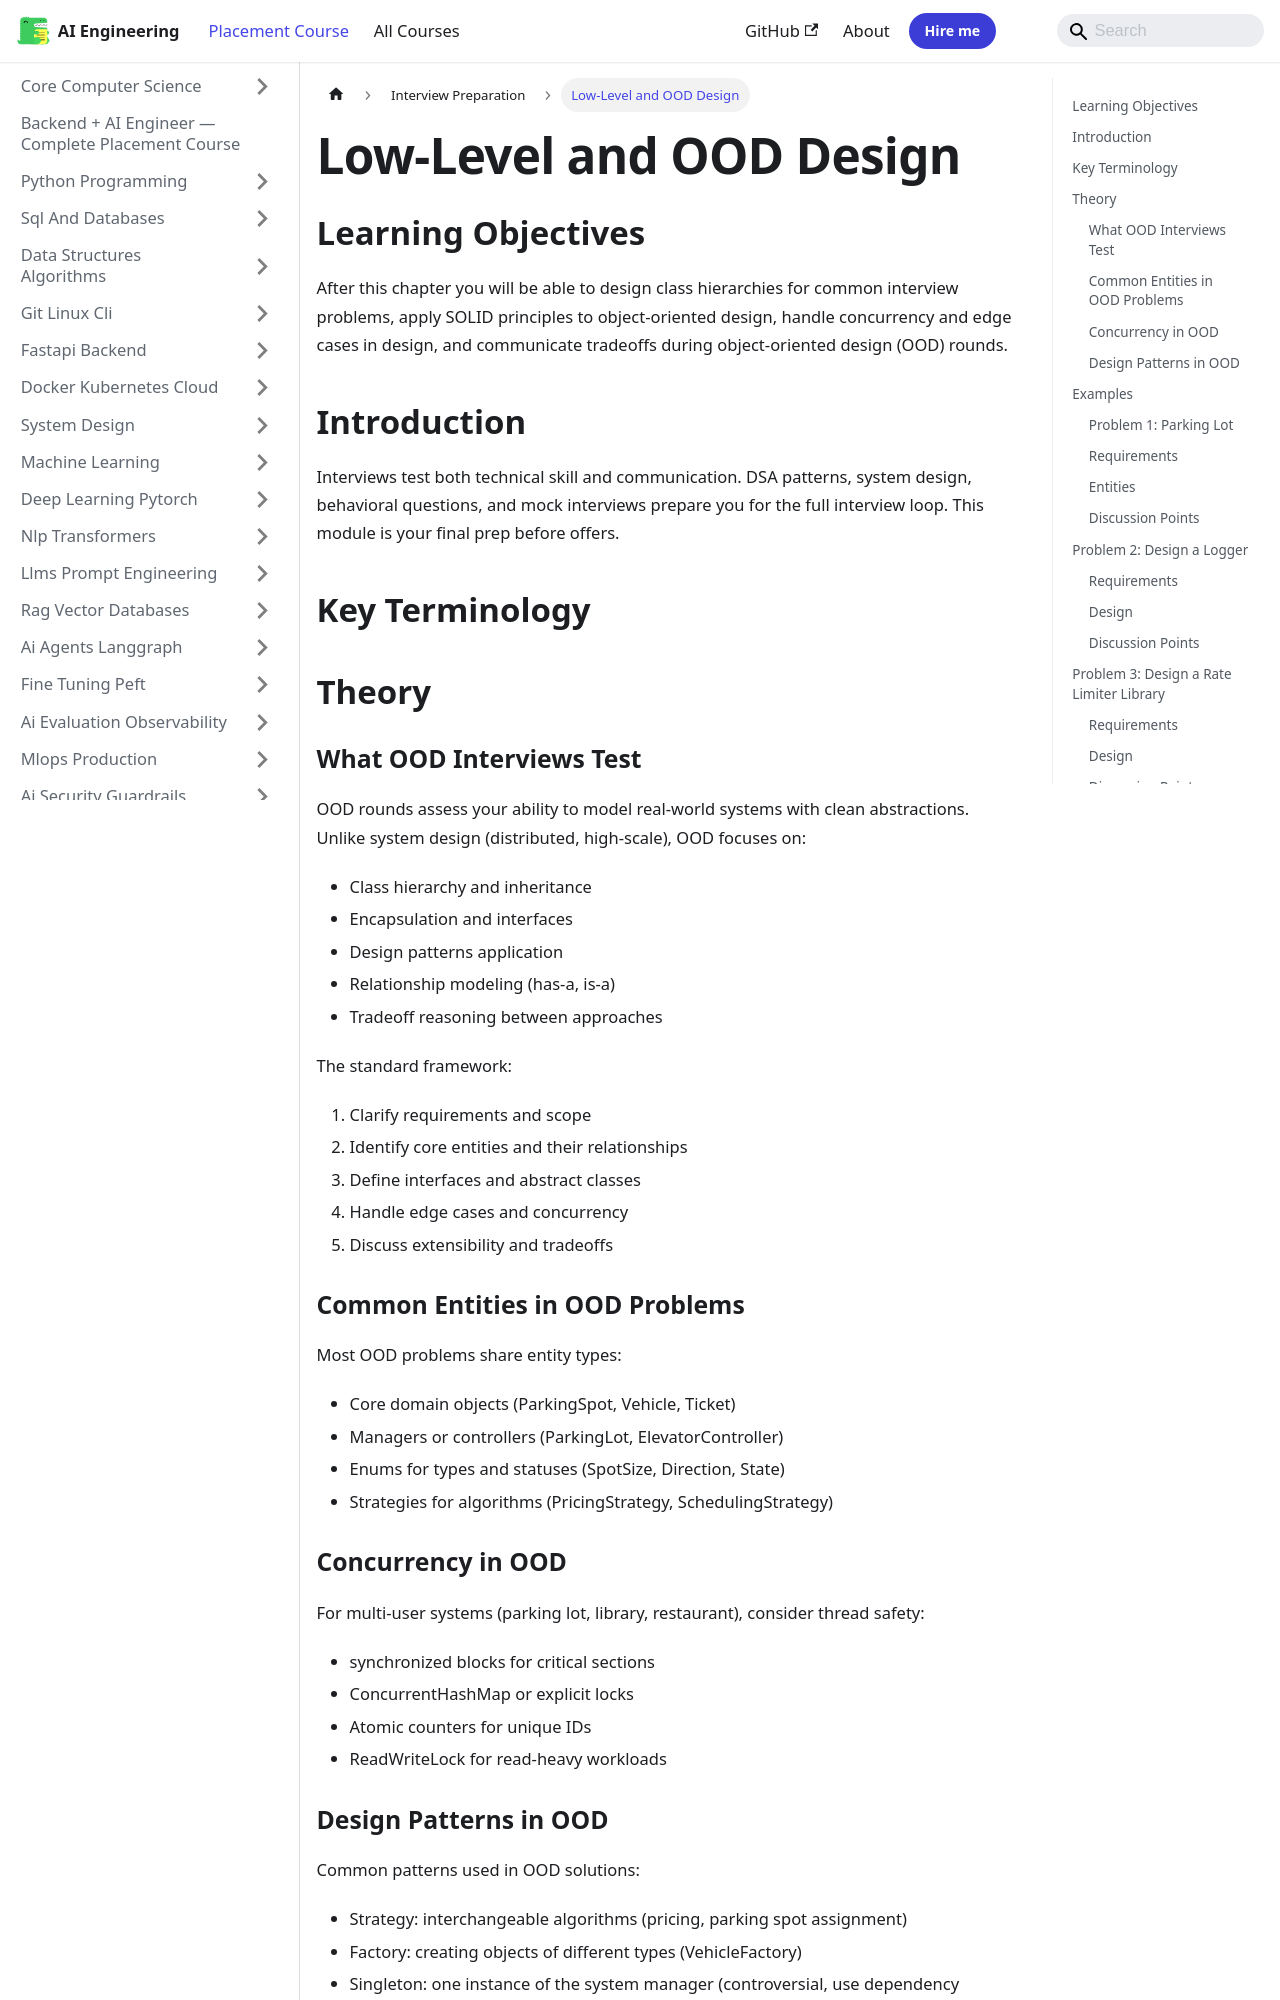

repository: Raushan666java/ai-engineering-journey · page: ai-engineering-placement/21-interview-preparation/17-ood-design/index.html · generator: mkdocs

---
description: "After this chapter you will be able to design class hierarchies for common interview problems, apply SOLID principles to object-oriented design, handle"
---

<!-- improved -->
<!-- Clear Language: Keep sentences under 50 words -->
# Low-Level and OOD Design

## Learning Objectives

After this chapter you will be able to design class hierarchies for common interview problems, apply SOLID principles to object-oriented design, handle concurrency and edge cases in design, and communicate tradeoffs during object-oriented design (OOD) rounds.

## Introduction

Interviews test both technical skill and communication. DSA patterns, system design, behavioral questions, and mock interviews prepare you for the full interview loop. This module is your final prep before offers.

## Key Terminology


## Theory

```mermaid
flowchart TD
    A[Requirements] --> B[Identify Entities]
    B --> C[Define Relationships]
    C --> D[Class Hierarchy]
    D --> E[Interfaces]
    E --> F[Edge Cases]
    F --> G[Concurrency]
    G --> H{Tradeoffs}
    H -->|Refine| B
    H -->|Done| I[Code]
```

### What OOD Interviews Test

OOD rounds assess your ability to model real-world systems with clean abstractions. Unlike system design (distributed, high-scale), OOD focuses on:
- Class hierarchy and inheritance
- Encapsulation and interfaces
- Design patterns application
- Relationship modeling (has-a, is-a)
- Tradeoff reasoning between approaches

The standard framework:
1. Clarify requirements and scope
2. Identify core entities and their relationships
3. Define interfaces and abstract classes
4. Handle edge cases and concurrency
5. Discuss extensibility and tradeoffs

### Common Entities in OOD Problems

Most OOD problems share entity types:
- Core domain objects (ParkingSpot, Vehicle, Ticket)
- Managers or controllers (ParkingLot, ElevatorController)
- Enums for types and statuses (SpotSize, Direction, State)
- Strategies for algorithms (PricingStrategy, SchedulingStrategy)

### Concurrency in OOD

For multi-user systems (parking lot, library, restaurant), consider thread safety:
- synchronized blocks for critical sections
- ConcurrentHashMap or explicit locks
- Atomic counters for unique IDs
- ReadWriteLock for read-heavy workloads

### Design Patterns in OOD

Common patterns used in OOD solutions:
- Strategy: interchangeable algorithms (pricing, parking spot assignment)
- Factory: creating objects of different types (VehicleFactory)
- Singleton: one instance of the system manager (controversial, use dependency injection instead)
- Observer: notification systems (available spot, order ready)
- Command: queuing operations (elevator requests)
- State: object behaves differently based on internal state (elevator moving/idle)

## Examples

### Problem 1: Parking Lot
